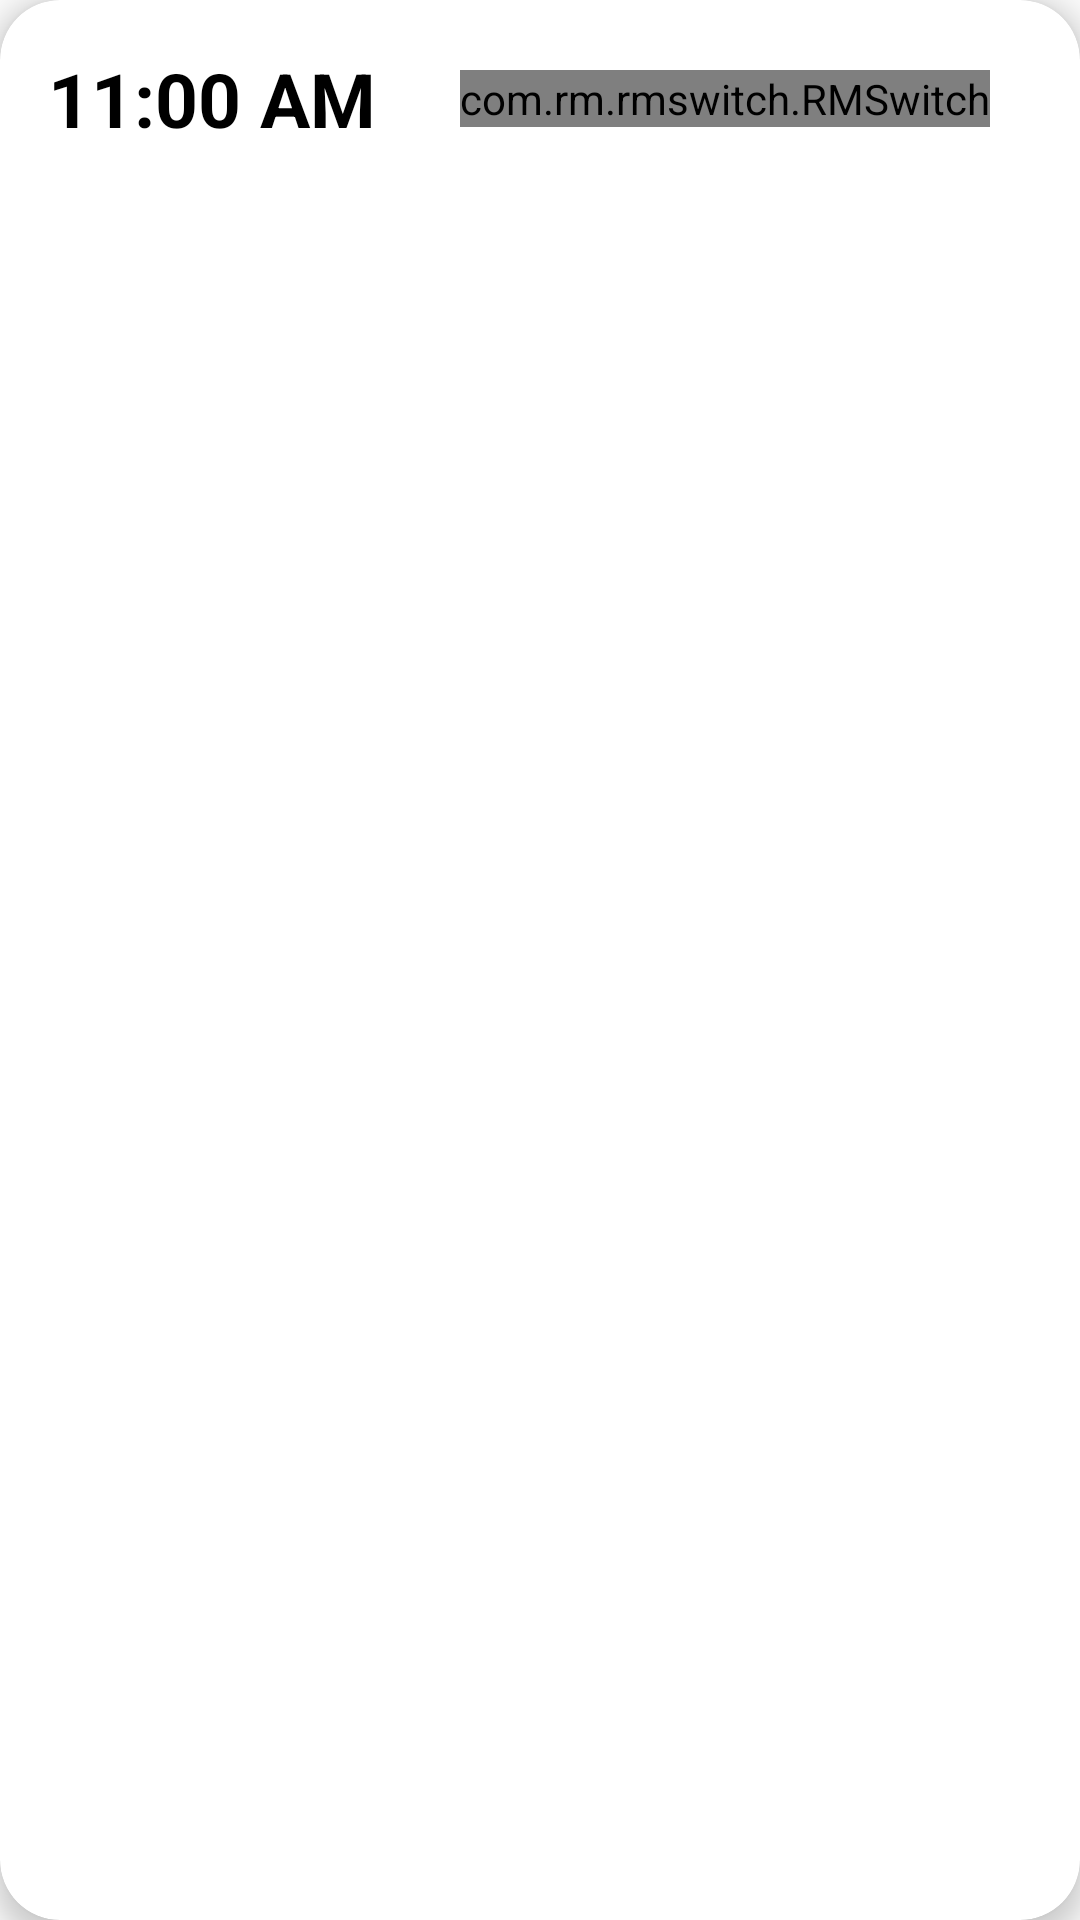

Reconstruct the res/layout file that produces this screen, plus the resources it refers to.
<!-- AndroidManifest.xml: application theme AppTheme.NoActionBar -->
<!-- res/layout/group_info_card_layout.xml -->
<?xml version="1.0" encoding="utf-8"?>
<android.support.v7.widget.CardView
    android:id="@+id/allCard"
    android:layout_width="match_parent"
    android:layout_height="wrap_content"
    android:background="@color/white"
    app:cardElevation="5dp"
    android:layout_marginBottom="16dp"
    android:layout_marginTop="4dp"
    app:cardCornerRadius="20dp"
    xmlns:android="http://schemas.android.com/apk/res/android"
    xmlns:app="http://schemas.android.com/apk/res-auto">

    <LinearLayout
        android:id="@+id/allColor"
        android:padding="16dp"
        android:layout_width="match_parent"
        android:layout_height="wrap_content"
        android:orientation="horizontal">

        <TextView
            android:id="@+id/time"
            android:layout_width="0dp"
            android:layout_height="wrap_content"
            android:layout_weight="1"
            android:textSize="25sp"
            android:textColor="@color/pureBlack"
            android:textStyle="bold"
            android:text="11:00 AM"/>

        <com.rm.rmswitch.RMSwitch
            android:id="@+id/rmsSwitch"
            android:layout_width="wrap_content"
            android:layout_height="wrap_content"
            android:layout_marginRight="14dp"
            android:layout_gravity="center"
            app:checked="true"
            app:enabled="true"
            app:forceAspectRatio="false"
            app:switchBkgCheckedColor="#40000000"
            app:switchBkgNotCheckedColor="#40000000"
            app:switchToggleCheckedColor="@color/fabBlue"
            app:switchToggleNotCheckedColor="#000000"
            app:switchDesign="android"/>




    </LinearLayout>



</android.support.v7.widget.CardView>
<!-- resources referenced by this layout -->
<resources>
  <color name="fabBlue">#1e59f6</color>
  <color name="pureBlack">#000000</color>
  <color name="white">#ffffff</color>
  <style name="AppTheme.NoActionBar">
          <item name="windowActionBar">false</item>
          <item name="windowNoTitle">true</item>
      </style>
</resources>
